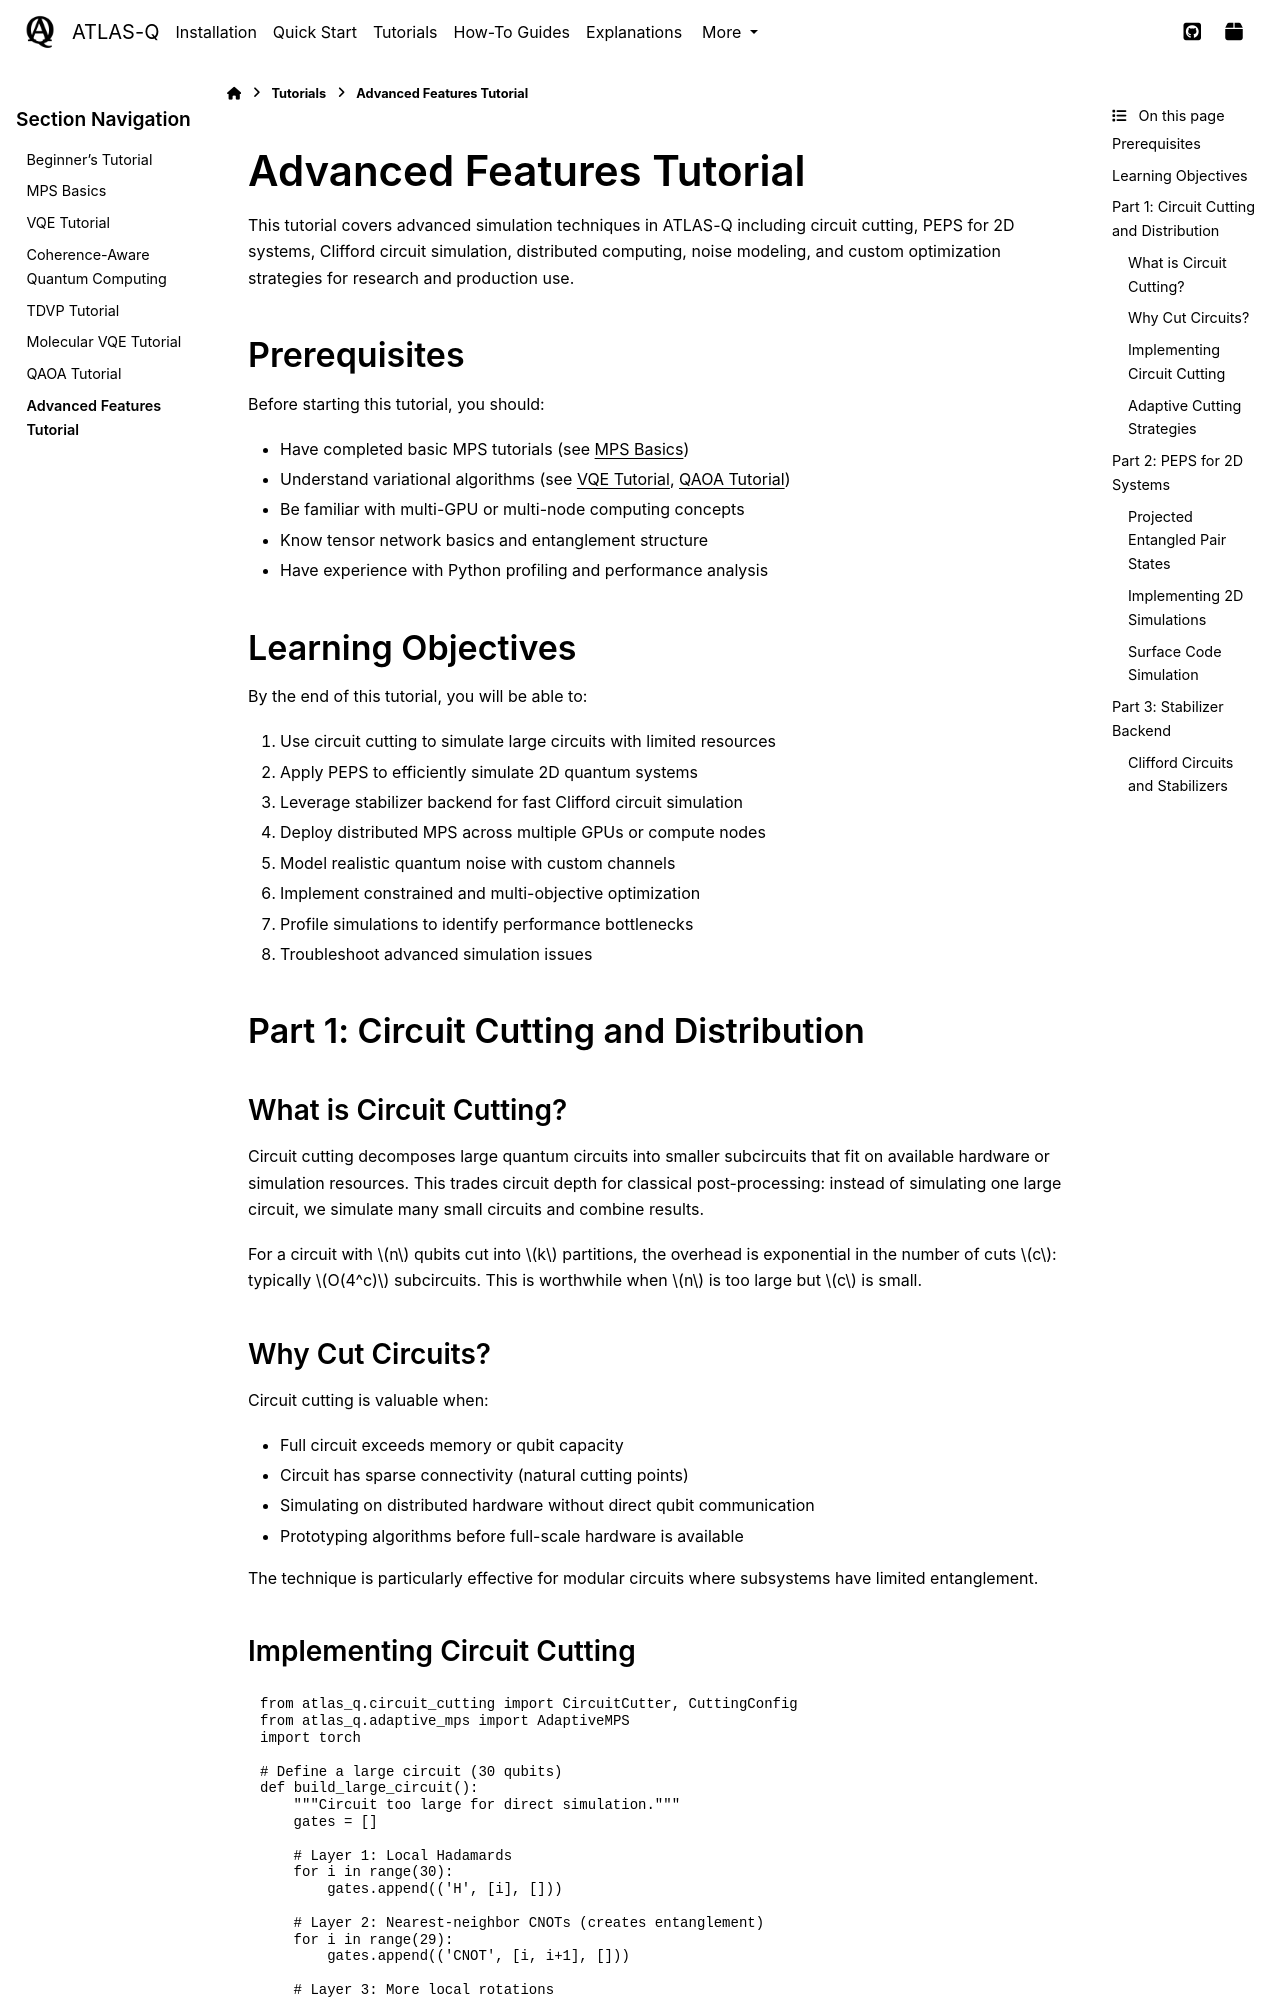

repository: followthesapper/ATLAS-Q · page: user_guide/tutorials/advanced_features.html · generator: sphinx

Advanced Features Tutorial
==========================

This tutorial covers advanced simulation techniques in ATLAS-Q including circuit cutting, PEPS for 2D systems, Clifford circuit simulation, distributed computing, noise modeling, and custom optimization strategies for research and production use.

Prerequisites
-------------

Before starting this tutorial, you should:

- Have completed basic MPS tutorials (see :doc:`mps_basics`)
- Understand variational algorithms (see :doc:`vqe_tutorial`, :doc:`qaoa_tutorial`)
- Be familiar with multi-GPU or multi-node computing concepts
- Know tensor network basics and entanglement structure
- Have experience with Python profiling and performance analysis

Learning Objectives
-------------------

By the end of this tutorial, you will be able to:

1. Use circuit cutting to simulate large circuits with limited resources
2. Apply PEPS to efficiently simulate 2D quantum systems
3. Leverage stabilizer backend for fast Clifford circuit simulation
4. Deploy distributed MPS across multiple GPUs or compute nodes
5. Model realistic quantum noise with custom channels
6. Implement constrained and multi-objective optimization
7. Profile simulations to identify performance bottlenecks
8. Troubleshoot advanced simulation issues

Part 1: Circuit Cutting and Distribution
-----------------------------------------

What is Circuit Cutting?
^^^^^^^^^^^^^^^^^^^^^^^^^

Circuit cutting decomposes large quantum circuits into smaller subcircuits that fit on available hardware or simulation resources. This trades circuit depth for classical post-processing: instead of simulating one large circuit, we simulate many small circuits and combine results.

For a circuit with :math:`n` qubits cut into :math:`k` partitions, the overhead is exponential in the number of cuts :math:`c`: typically :math:`O(4^c)` subcircuits. This is worthwhile when :math:`n` is too large but :math:`c` is small.

Why Cut Circuits?
^^^^^^^^^^^^^^^^^

Circuit cutting is valuable when:

- Full circuit exceeds memory or qubit capacity
- Circuit has sparse connectivity (natural cutting points)
- Simulating on distributed hardware without direct qubit communication
- Prototyping algorithms before full-scale hardware is available

The technique is particularly effective for modular circuits where subsystems have limited entanglement.
